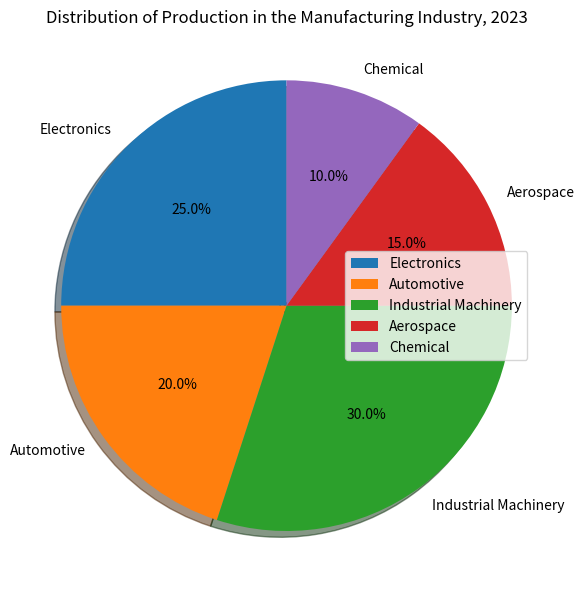

This figure's Python source: (Note: this script raises an exception after producing the figure.)

import matplotlib.pyplot as plt
import matplotlib.ticker as ticker

# create figure
fig = plt.figure(figsize=(6,6))
ax = fig.add_subplot(111)

# set data
data = {'Production Categories': ['Electronics', 'Automotive', 'Industrial Machinery', 'Aerospace', 'Chemical'],
        'Percentage': [0.25, 0.20, 0.30, 0.15, 0.10]}

# plot data
ax.pie(data['Percentage'], labels=data['Production Categories'], autopct='%1.1f%%', shadow=True, startangle=90)
ax.set_title('Distribution of Production in the Manufacturing Industry, 2023')
ax.axis('equal')

# set legend
ax.legend(bbox_to_anchor=(1.0, 0.5), loc="center right", fontsize=10)

# format ticks
ax.xaxis.set_major_formatter(ticker.NullFormatter())
ax.xaxis.set_ticks_position('none')

# adjust layout
plt.tight_layout()

# save figure
plt.savefig('pie chart/png/400.png')

# clear current image state
plt.clf()
